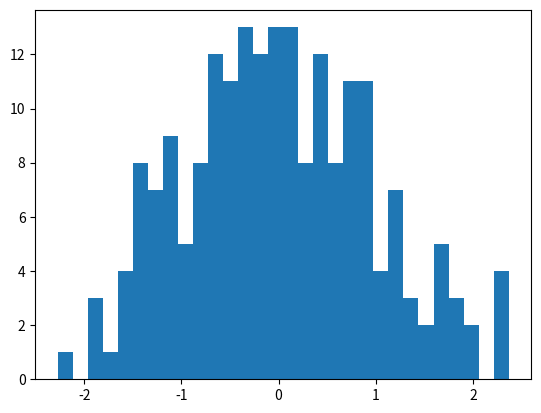

The script that saved this image:
import matplotlib.pyplot as plt
from numpy.random import normal,rand

x = normal(size=200)
plt.hist(x,bins=30)
plt.show()